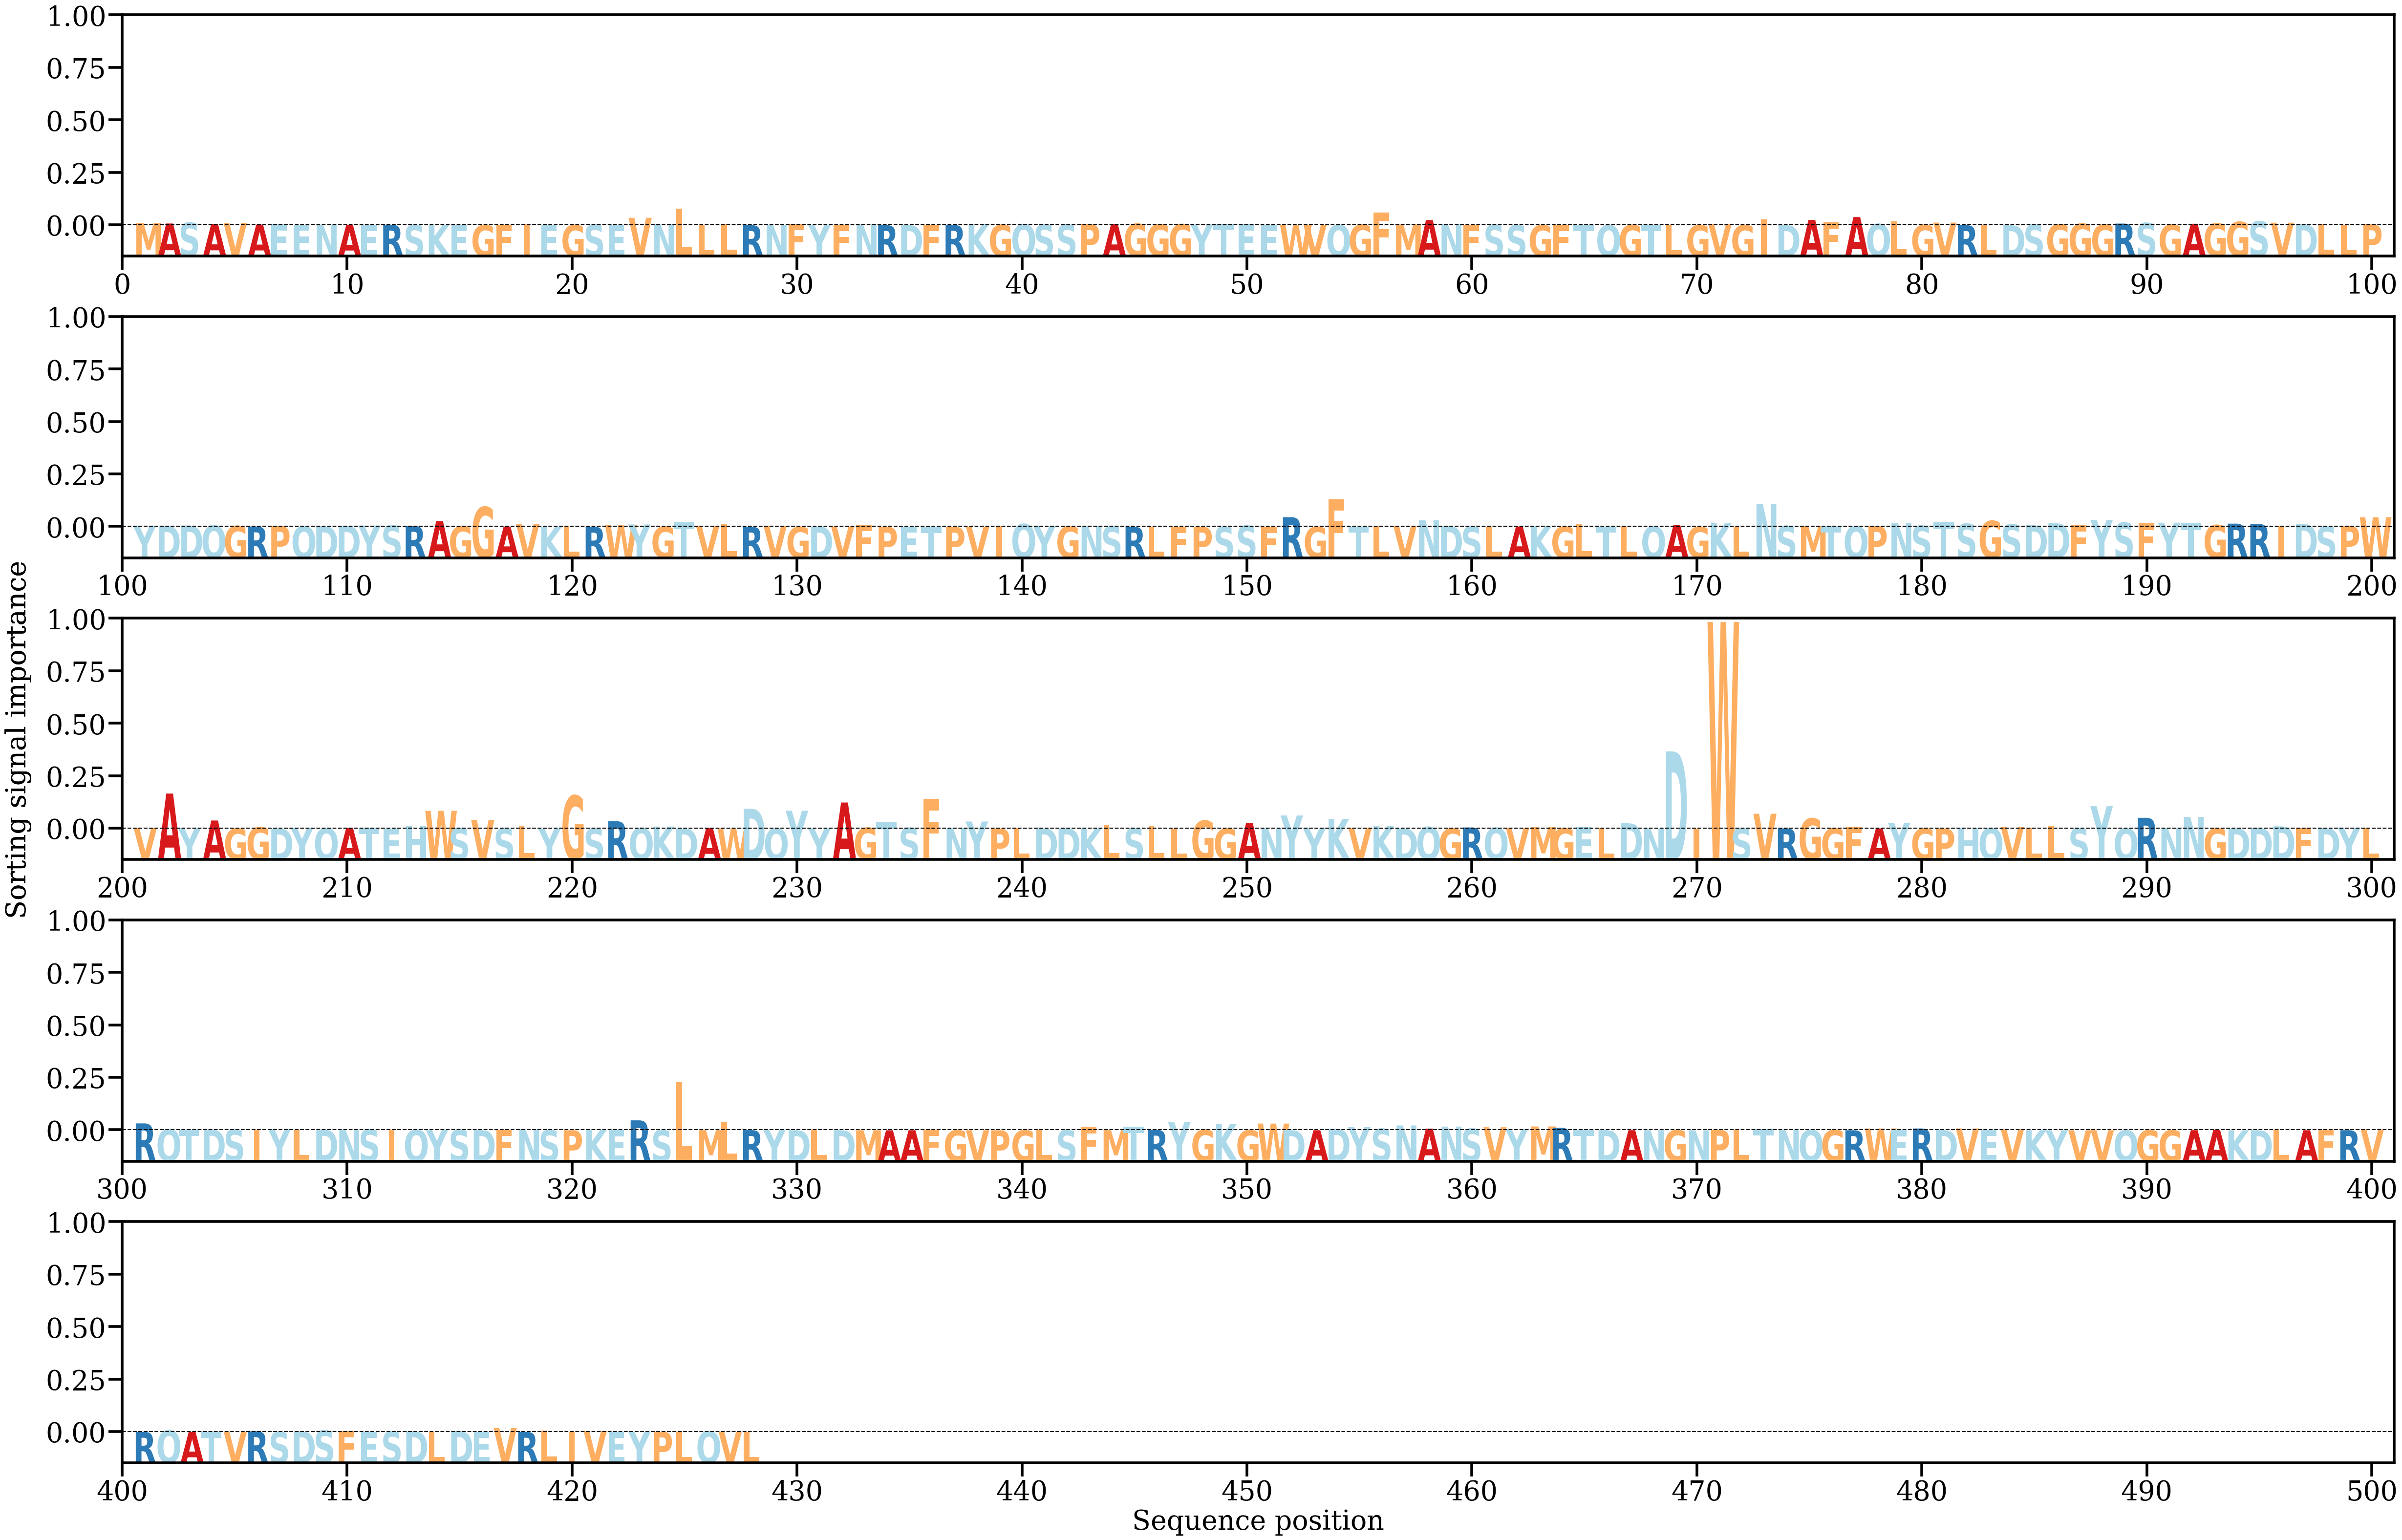

Data behind this chart, as committed beside it:
AA, Alpha
M, [0.00176862]
A, [0.00140946]
S, [0.00209831]
A, [0.00099026]
V, [0.00158196]
A, [0.00051664]
E, [0.00071617]
E, [0.00048604]
N, [0.00041827]
A, [0.00013301]
E, [0.0002345]
R, [0.00043501]
S, [0.00024645]
K, [0.0003331]
E, [0.00018265]
G, [7.5859556e-05]
F, [0.0001292]
I, [0.00070869]
E, [0.0001261]
G, [6.133778e-05]
S, [0.00046717]
E, [0.0003684]
V, [0.00608463]
N, [0.00076372]
L, [0.01341453]
L, [0.00052643]
L, [0.00117144]
R, [3.8265873e-05]
N, [0.00044435]
F, [0.00135628]
Y, [0.00035849]
F, [0.00018507]
N, [0.0006645]
R, [5.174369e-05]
D, [0.00017414]
F, [0.00016446]
R, [0.00019393]
K, [0.00082092]
G, [0.00029985]
Q, [0.00081311]
S, [0.00061613]
S, [0.00063977]
P, [0.00086653]
A, [0.00076783]
G, [0.00119042]
G, [0.00069875]
G, [0.0008339]
Y, [0.00064824]
T, [0.0011737]
E, [0.00073748]
E, [0.00010795]
W, [0.00010054]
V, [0.00019204]
Q, [0.00023198]
G, [0.00036437]
F, [0.01056155]
M, [0.00066245]
A, [0.0042652]
N, [0.00090208]
F, [0.00023691]
... 368 more rows
